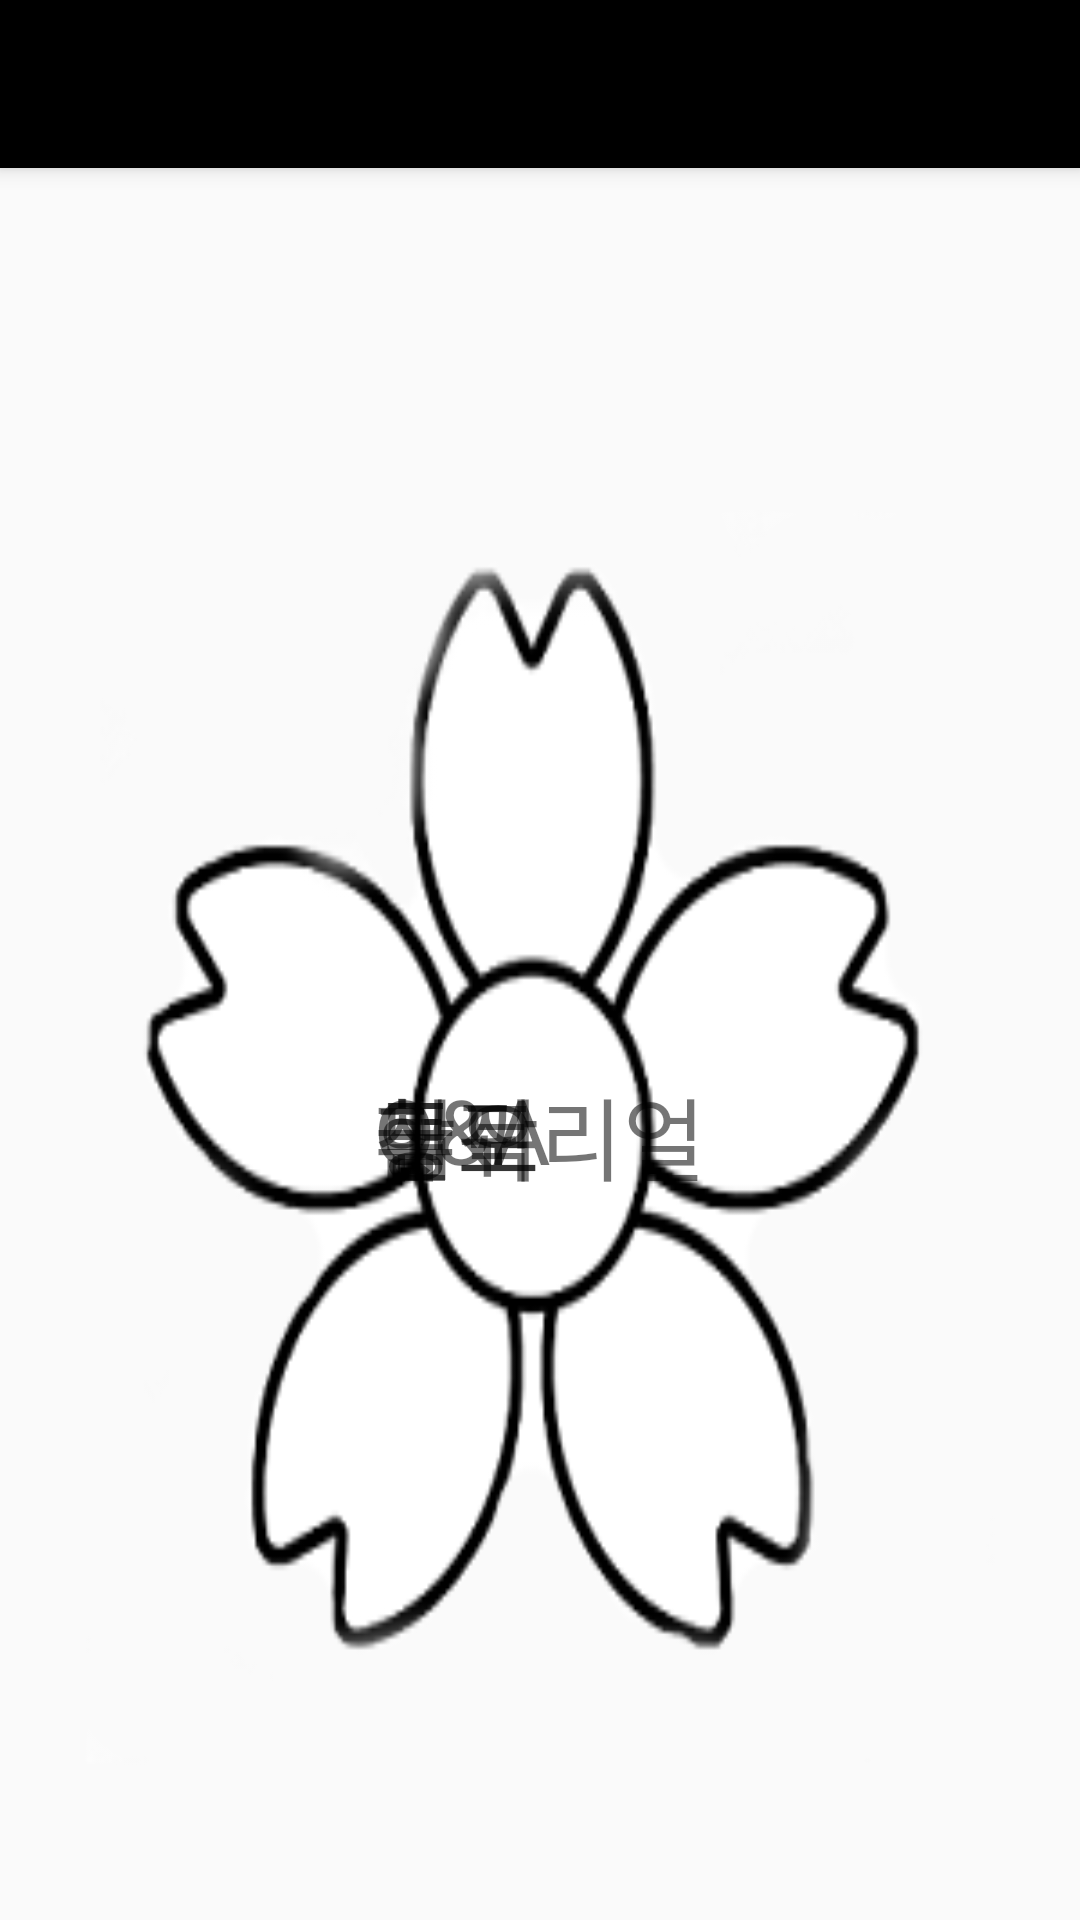

The Android layout XML behind this screen, and the referenced resources:
<!-- AndroidManifest.xml: application theme AppTheme -->
<!-- res/layout/setting_list_fragment.xml -->
<?xml version="1.0" encoding="utf-8"?>
<android.support.design.widget.CoordinatorLayout xmlns:android="http://schemas.android.com/apk/res/android"
    xmlns:app="http://schemas.android.com/apk/res-auto"
    xmlns:tools="http://schemas.android.com/tools"
    android:layout_width="match_parent"
    android:layout_height="match_parent"
    android:fitsSystemWindows="true"
    tools:context="com.example.user.first.MainActivity_test">

    <android.support.design.widget.AppBarLayout
        android:layout_width="match_parent"
        android:layout_height="wrap_content"
        android:theme="@style/AppTheme.AppBarOverlay">

        <android.support.v7.widget.Toolbar
            android:id="@+id/toolbar"
            android:layout_width="match_parent"
            android:layout_height="?attr/actionBarSize"
            android:background="?attr/colorPrimary"
            app:popupTheme="@style/AppTheme.PopupOverlay" />

    </android.support.design.widget.AppBarLayout>

    <include layout="@layout/setting_list" />

</android.support.design.widget.CoordinatorLayout>
<!-- res/layout/setting_list.xml (included above) -->
<RelativeLayout xmlns:android="http://schemas.android.com/apk/res/android"
    xmlns:tools="http://schemas.android.com/tools"
    xmlns:app="http://schemas.android.com/apk/res-auto"
    android:layout_width="match_parent"
    android:layout_height="match_parent"
    tools:context=".MainActivity">

    <android.support.v4.widget.DrawerLayout
        android:id="@+id/homemain"
        android:layout_width="fill_parent"
        android:layout_height="fill_parent">

        <LinearLayout
            android:id="@+id/ll_main"
            android:layout_width="fill_parent"
            android:layout_height="fill_parent"
            android:orientation="vertical"
            android:gravity="center">

            <android.support.v7.widget.Toolbar
                android:id="@+id/toolbar"
                android:layout_width="match_parent"
                android:layout_height="wrap_content"
                android:height="?actionBarSize"
                android:background="@color/Dark"
                app:popupTheme="@style/ThemeOverlay.AppCompat.Light"
                app:theme="@style/ThemeOverlay.AppCompat.Dark.ActionBar"
                android:layout_gravity="center_horizontal">

                <TextView
                    android:id="@+id/tlbr_title"
                    android:layout_width="wrap_content"
                    android:layout_height="wrap_content"
                    android:text="설  정"
                    android:layout_gravity="center"
                    android:textSize="30dp"
                    android:textColor="#ffffff" />

            </android.support.v7.widget.Toolbar>

            <TextView
                android:layout_width="wrap_content"
                android:layout_height="wrap_content"
                android:id="@+id/textView"
                android:layout_gravity="center_horizontal"
                android:textSize="30dp"
                android:layout_marginTop="20dp" />

            <RelativeLayout
                android:layout_width="match_parent"
                android:layout_height="match_parent"
                android:background="@drawable/flower"
                android:gravity="center" >

                <TextView
                    android:layout_width="wrap_content"
                    android:layout_height="wrap_content"
                    android:text="글귀"
                    android:textSize="30dp"
                    android:id="@+id/wording" />

                <TextView
                    android:layout_width="wrap_content"
                    android:layout_height="wrap_content"
                    android:text="혐오"
                    android:id="@+id/btn5"
                    android:textSize="30dp" />

                <TextView
                    android:layout_width="wrap_content"
                    android:layout_height="wrap_content"
                    android:text="Q&amp;A"
                    android:id="@+id/QnA"
                    android:textSize="30dp" />

                <TextView
                    android:layout_width="wrap_content"
                    android:layout_height="wrap_content"
                    android:text="창작"
                    android:id="@+id/create"
                    android:textSize="30dp" />

                <TextView
                    android:layout_width="wrap_content"
                    android:layout_height="wrap_content"
                    android:text="튜토리얼"
                    android:id="@+id/tutorial"
                    android:textSize="30dp" />
            </RelativeLayout>

        </LinearLayout>

        <RelativeLayout android:id="@+id/rl_left_drawer"
            android:layout_width="fill_parent"
            android:layout_height="fill_parent"
            android:layout_gravity="start"
            android:background="#ffffffff" />

    </android.support.v4.widget.DrawerLayout>
</RelativeLayout>
<!-- resources referenced by this layout -->
<resources>
  <color name="Dark">#000000</color>
  <!-- drawable flower: png bitmap (drawable, 20458 bytes) -->
  <style name="AppTheme.AppBarOverlay" parent="ThemeOverlay.AppCompat.Dark.ActionBar" />
  <style name="AppTheme.PopupOverlay" parent="ThemeOverlay.AppCompat.Light" />
  <style name="AppTheme" parent="Theme.AppCompat.Light.DarkActionBar">
          
          <item name="colorPrimary">@color/Dark</item>
          <item name="colorPrimaryDark">@color/Dark</item>
          <item name="colorAccent">@color/Dark</item>
          <item name="windowActionBar">false</item>
          <item name="windowNoTitle">true</item>
      </style>
</resources>
